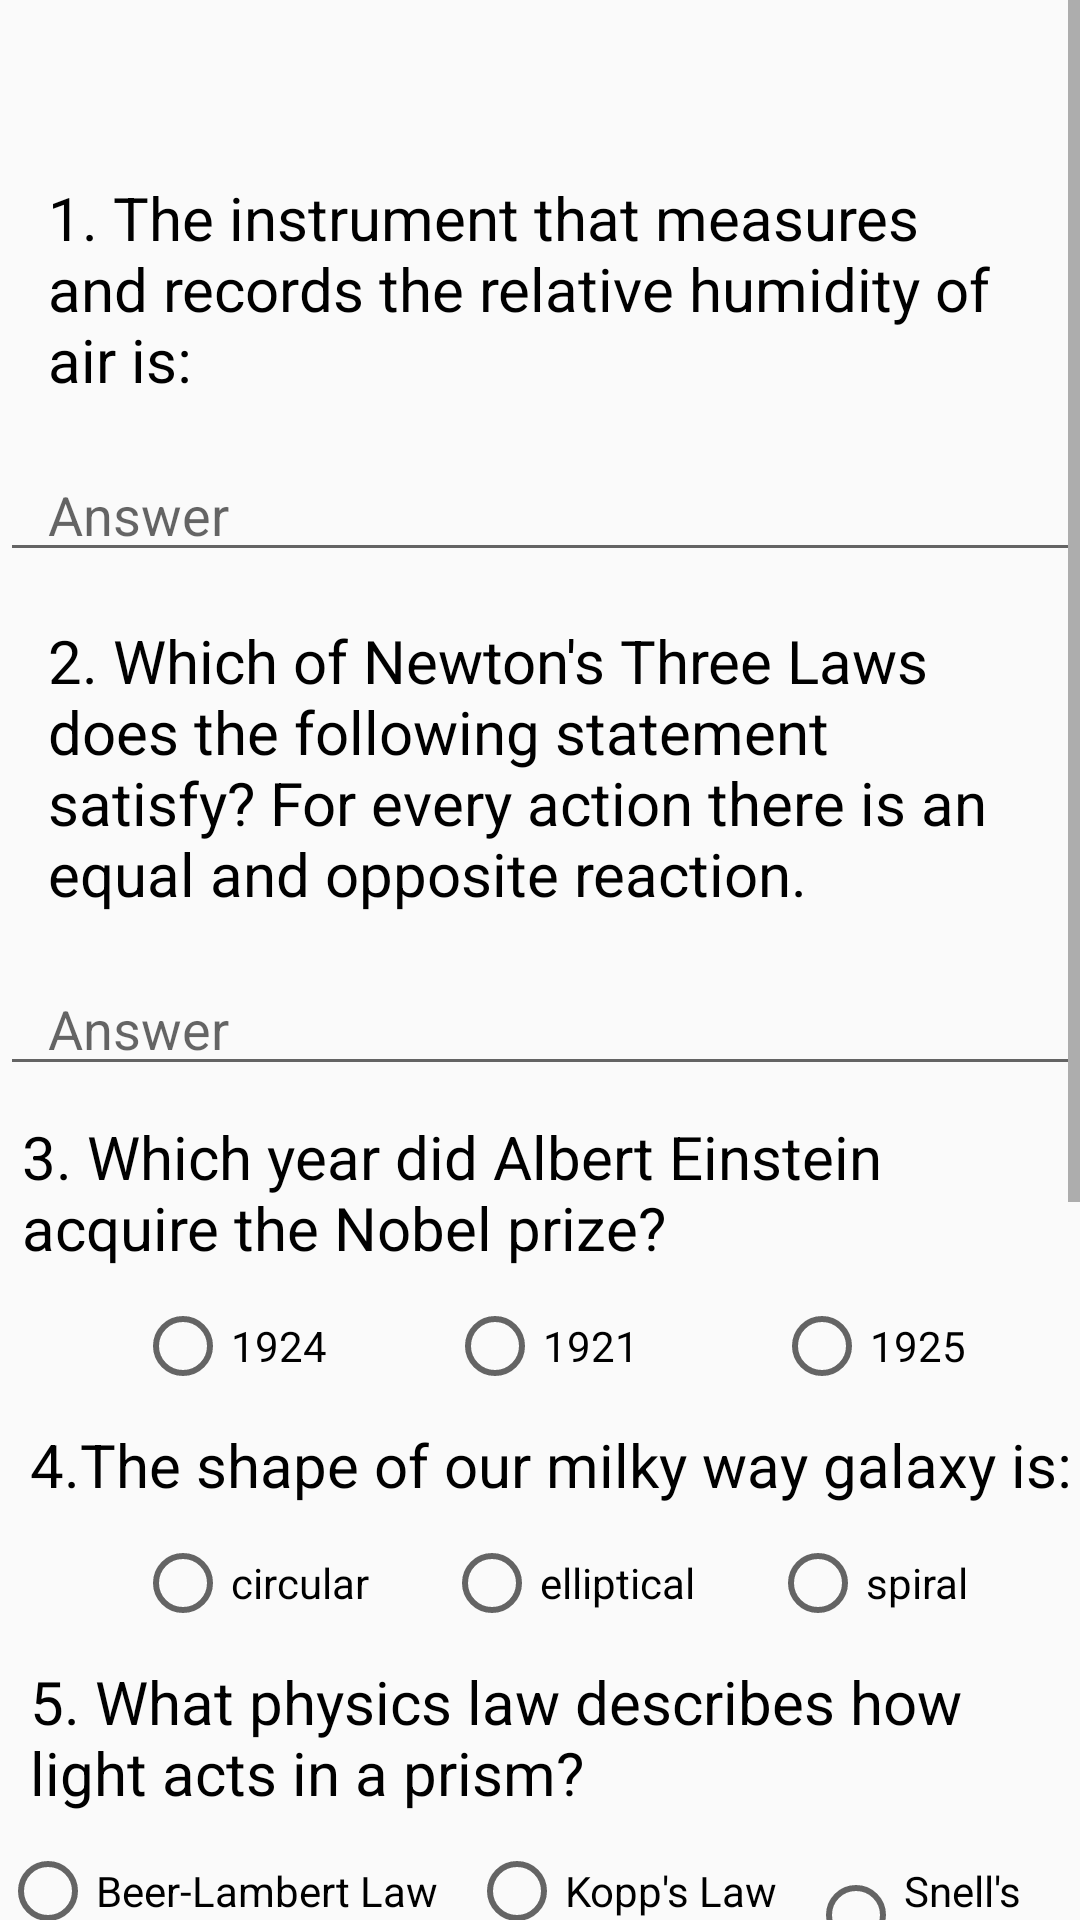

Layout XML and referenced resources for this Android screen:
<!-- AndroidManifest.xml: application theme AppTheme -->
<!-- res/layout/activity_main.xml -->
<?xml version="1.0" encoding="utf-8"?>
<ScrollView xmlns:android="http://schemas.android.com/apk/res/android"
    xmlns:tools="http://schemas.android.com/tools"
    android:layout_width="match_parent"
    android:layout_height="match_parent"
    android:background="@drawable/backgroundtheme"
    tools:context="com.example.android.udacityquizapp.MainActivity">

    <LinearLayout
        android:layout_width="match_parent"
        android:layout_height="wrap_content"
        android:orientation="vertical">

        <TextView
            android:id="@+id/tv_Name"
            style="@style/change16dp"
            android:paddingTop="@dimen/dp16"
            android:textColor="@color/black"
            android:textSize="@dimen/sp20" />

        
        <TextView
            android:id="@+id/tv_question_1"
            android:layout_width="match_parent"
            android:layout_height="wrap_content"
            android:padding="@dimen/dp16"
            android:text="@string/question1"
            android:textColor="@color/black"
            android:textSize="@dimen/sp20" />

        <EditText
            android:id="@+id/et_answer_1"
            style="@style/change16dp"
            android:hint="@string/hint1"
            android:inputType="textPersonName" />

        
        <TextView
            android:id="@+id/tv_question_2"
            android:layout_width="match_parent"
            android:layout_height="wrap_content"
            android:padding="@dimen/dp16"
            android:text="@string/question2"
            android:textColor="@color/black"
            android:textSize="@dimen/sp20" />

        <EditText
            android:id="@+id/et_answer_2"
            style="@style/change16dp"
            android:hint="@string/hint1"
            android:inputType="textPersonName" />

        
        <TextView
            style="@style/questionChanges"
            android:layout_width="wrap_content"
            android:layout_height="wrap_content"
            android:layout_gravity="center"
            android:layout_marginLeft="@dimen/dp5"
            android:layout_marginStart="@dimen/dp5"
            android:layout_marginTop="@dimen/dp10"
            android:text="@string/question3" />

        <RadioGroup
            android:id="@+id/rg_question_3"
            android:layout_width="match_parent"
            android:layout_height="wrap_content"
            android:layout_marginTop="@dimen/dp10"
            android:orientation="horizontal">

            <RadioButton
                android:id="@+id/rb_date1_1924"
                android:layout_width="wrap_content"
                android:layout_height="wrap_content"
                android:layout_marginLeft="@dimen/dp45"
                android:layout_marginStart="@dimen/dp45"
                android:text="@string/ansOne" />

            <RadioButton
                android:id="@+id/rb_date2_1921"
                android:layout_width="wrap_content"
                android:layout_height="wrap_content"
                android:layout_marginLeft="@dimen/dp40"
                android:layout_marginStart="@dimen/dp40"
                android:text="@string/ansTwo" />

            <RadioButton
                android:id="@+id/rb_date3_1925"
                android:layout_width="wrap_content"
                android:layout_height="wrap_content"
                android:layout_marginLeft="@dimen/dp45"
                android:layout_marginStart="@dimen/dp45"
                android:text="@string/ansThree" />

        </RadioGroup>

        
        <TextView
            style="@style/questionChanges"
            android:layout_width="wrap_content"
            android:layout_height="wrap_content"
            android:layout_marginLeft="@dimen/dp10"
            android:layout_marginStart="@dimen/dp10"
            android:layout_marginTop="@dimen/dp10"
            android:text="@string/question4" />

        <RadioGroup
            android:id="@+id/rg_question_4"
            android:layout_width="match_parent"
            android:layout_height="wrap_content"
            android:layout_marginTop="@dimen/dp10"
            android:orientation="horizontal">

            <RadioButton
                android:id="@+id/rb_circular"
                android:layout_width="wrap_content"
                android:layout_height="wrap_content"
                android:layout_marginLeft="@dimen/dp45"
                android:layout_marginStart="@dimen/dp45"
                android:text="@string/ansFour" />

            <RadioButton
                android:id="@+id/rb_elliptical"
                style="@style/styleRadioButton25dp"
                android:text="@string/ansFive" />

            <RadioButton
                android:id="@+id/rb_spiral"
                style="@style/styleRadioButton25dp"
                android:text="@string/ansSix" />

        </RadioGroup>

        
        <TextView
            style="@style/questionChanges"
            android:layout_width="match_parent"
            android:layout_height="wrap_content"
            android:layout_marginLeft="@dimen/dp10"
            android:layout_marginStart="@dimen/dp10"
            android:layout_marginTop="@dimen/dp10"
            android:text="@string/question5" />

        <RadioGroup
            android:id="@+id/rg_question_5"
            android:layout_width="wrap_content"
            android:layout_height="wrap_content"
            android:layout_marginTop="@dimen/dp10"
            android:orientation="horizontal">

            <RadioButton
                android:id="@+id/rb_beer_lambert_law"
                android:layout_width="wrap_content"
                android:layout_height="wrap_content"
                android:text="@string/ansSeven" />

            <RadioButton
                android:id="@+id/rb_kopps_law"
                style="@style/change10dp"
                android:text="@string/ansNine" />

            <RadioButton
                android:id="@+id/rb_snells_law"
                style="@style/change10dp"
                android:text="@string/ansEight" />

        </RadioGroup>

        
        <TextView
            style="@style/questionChanges"
            android:layout_width="match_parent"
            android:layout_height="wrap_content"
            android:layout_marginLeft="@dimen/dp10"
            android:layout_marginStart="@dimen/dp10"
            android:layout_marginTop="@dimen/dp10"
            android:text="@string/question6" />

        <RadioGroup
            android:id="@+id/rg_question_6"
            android:layout_width="wrap_content"
            android:layout_height="wrap_content"
            android:layout_marginTop="10dp"
            android:orientation="horizontal">

            <CheckBox
                android:id="@+id/cb_venus_planet"
                android:layout_width="wrap_content"
                android:layout_height="wrap_content"
                android:layout_marginLeft="45dp"
                android:layout_marginStart="45dp"
                android:text="@string/planet1" />

            <CheckBox
                android:id="@+id/cb_mercury_planet"
                style="@style/change35dp"
                android:text="@string/planet2" />

            <CheckBox
                android:id="@+id/cb_mars_planet"
                style="@style/change30dp"
                android:text="@string/planet3" />

        </RadioGroup>

        
        <TextView
            style="@style/questionChanges"
            android:layout_width="match_parent"
            android:layout_height="wrap_content"
            android:layout_marginLeft="@dimen/dp10"
            android:layout_marginStart="@dimen/dp10"
            android:layout_marginTop="@dimen/dp10"
            android:text="@string/question7" />

        <RadioGroup
            android:id="@+id/rg_question_7"
            style="@style/change30dp"
            android:layout_marginTop="@dimen/dp10"
            android:orientation="horizontal">

            <CheckBox
                android:id="@+id/cb_energy_potential"
                android:layout_width="wrap_content"
                android:layout_height="wrap_content"
                android:text="@string/energy1" />

            <CheckBox
                android:id="@+id/cb_energy_metabolic"
                style="@style/change35dp"
                android:text="@string/energy2" />

            <CheckBox
                android:id="@+id/cb_energy_kinetic"
                style="@style/change30dp"
                android:text="@string/energy3" />

        </RadioGroup>

        
        <TextView
            style="@style/questionChanges"
            android:layout_width="match_parent"
            android:layout_height="wrap_content"
            android:layout_marginLeft="@dimen/dp10"
            android:layout_marginStart="@dimen/dp10"
            android:layout_marginTop="@dimen/dp10"
            android:text="@string/question8" />


        <RadioGroup
            android:id="@+id/rg_question_8"
            style="@style/change30dp"
            android:layout_marginTop="@dimen/dp10"
            android:orientation="horizontal">

            <CheckBox
                android:id="@+id/cb_temperatureKelvin"
                android:layout_width="wrap_content"
                android:layout_height="wrap_content"
                android:text="@string/temperature1" />

            <CheckBox
                android:id="@+id/cb_temperatureCelsius"
                android:layout_width="wrap_content"
                android:layout_height="wrap_content"
                android:layout_marginLeft="@dimen/dp55"
                android:layout_marginStart="@dimen/dp55"
                android:text="@string/temperature2" />

            <CheckBox
                android:id="@+id/cb_temperatureFahrenheit"
                style="@style/change30dp"
                android:text="@string/temperature3" />

        </RadioGroup>

        <RelativeLayout
            android:layout_width="match_parent"
            android:layout_height="match_parent">

            <Button
                android:id="@+id/bt_submit"
                style="@style/change30dp"
                android:layout_marginBottom="@dimen/change20dp"
                android:layout_marginTop="@dimen/change20dp"
                android:background="@drawable/mybutton"
                android:text="@string/submit" />

            <Button
                android:id="@+id/bt_reset"
                android:layout_width="wrap_content"
                android:layout_height="wrap_content"
                android:layout_alignParentEnd="true"
                android:layout_alignParentRight="true"
                android:layout_marginBottom="@dimen/change20dp"
                android:layout_marginEnd="@dimen/change30dp"
                android:layout_marginRight="@dimen/change30dp"
                android:layout_marginTop="@dimen/change20dp"
                android:background="@drawable/mybutton"
                android:text="@string/reset" />

        </RelativeLayout>

    </LinearLayout>

</ScrollView>
<!-- resources referenced by this layout -->
<resources>
  <dimen name="change20dp">20dp</dimen>
  <dimen name="change30dp">30dp</dimen>
  <dimen name="dp10">10dp</dimen>
  <dimen name="dp16">16dp</dimen>
  <dimen name="dp40">40dp</dimen>
  <dimen name="dp45">45dp</dimen>
  <dimen name="dp5">5dp</dimen>
  <dimen name="dp55">55dp</dimen>
  <dimen name="sp20">20sp</dimen>
  <string name="ansEight"> Snell\'s Law </string>
  <string name="ansFive">elliptical</string>
  <string name="ansFour">circular</string>
  <string name="ansNine"> Kopp\'s Law </string>
  <string name="ansOne">1924</string>
  <string name="ansSeven"> Beer-Lambert Law </string>
  <string name="ansSix">spiral</string>
  <string name="ansThree">1925</string>
  <string name="ansTwo">1921</string>
  <string name="energy1"> Potential  </string>
  <string name="energy2"> Metabolic  </string>
  <string name="energy3"> Kinetic  </string>
  <string name="hint1">Answer</string>
  <string name="planet1"> Venus </string>
  <string name="planet2"> Mercury </string>
  <string name="planet3"> Mars </string>
  <string name="question1"> 1. The instrument that measures and records the relative humidity of air is:</string>
  <string name="question2"> 2. Which of Newton\'s Three Laws does the following statement satisfy? For every action there is an equal and opposite reaction.</string>
  <string name="question3"> 3. Which year did Albert Einstein acquire the Nobel prize? </string>
  <string name="question4"> 4.The shape of our milky way galaxy is: </string>
  <string name="question5"> 5. What physics law describes how light acts in a prism? </string>
  <string name="question6"> 6. Which planets are nearest the sun?</string>
  <string name="question7"> 7. If an object is in motion, what kind of energy does it possess? </string>
  <string name="question8"> 8. What are the common scales of measuring temperature? </string>
  <string name="reset"> Reset </string>
  <string name="submit"> Submit </string>
  <string name="temperature1"> Kelvin </string>
  <string name="temperature2"> Celsius </string>
  <string name="temperature3"> Fahrenheit </string>
  <style name="change10dp">
          <item name="android:layout_width">wrap_content</item>
          <item name="android:layout_height">wrap_content</item>
          <item name="android:layout_marginLeft">@dimen/dp10</item>
          <item name="android:layout_marginStart">@dimen/dp10</item>
      </style>
  <style name="change16dp">
          <item name="android:layout_width">match_parent</item>
          <item name="android:layout_height">wrap_content</item>
          <item name="android:paddingLeft">@dimen/dp16</item>
          <item name="android:paddingRight">@dimen/dp16</item>
      </style>
  <style name="change30dp">
          <item name="android:layout_width">wrap_content</item>
          <item name="android:layout_height">wrap_content</item>
          <item name="android:layout_marginLeft">30dp</item>
          <item name="android:layout_marginStart">30dp</item>
      </style>
  <style name="change35dp">
          <item name="android:layout_width">wrap_content</item>
          <item name="android:layout_height">wrap_content</item>
          <item name="android:layout_marginLeft">35dp</item>
          <item name="android:layout_marginStart">35dp</item>
      </style>
  <style name="questionChanges">
          <item name="android:textColor">#000</item>
          <item name="android:textSize">20sp</item>
      </style>
  <style name="styleRadioButton25dp">
          <item name="android:layout_width">wrap_content</item>
          <item name="android:layout_height">wrap_content</item>
          <item name="android:layout_marginLeft">25dp</item>
          <item name="android:layout_marginStart">25dp</item>
      </style>
  <style name="AppTheme" parent="Theme.AppCompat.Light.DarkActionBar">
          
          <item name="colorPrimary">#4DD0E1</item>
          <item name="colorPrimaryDark">#0097A7</item>
          <item name="colorAccent">#000</item>
      </style>
  <!-- not gathered from this repository: default colours our renderer supplied (Android Studio template values) -->
  <color name="black">#FF000000</color>
</resources>
